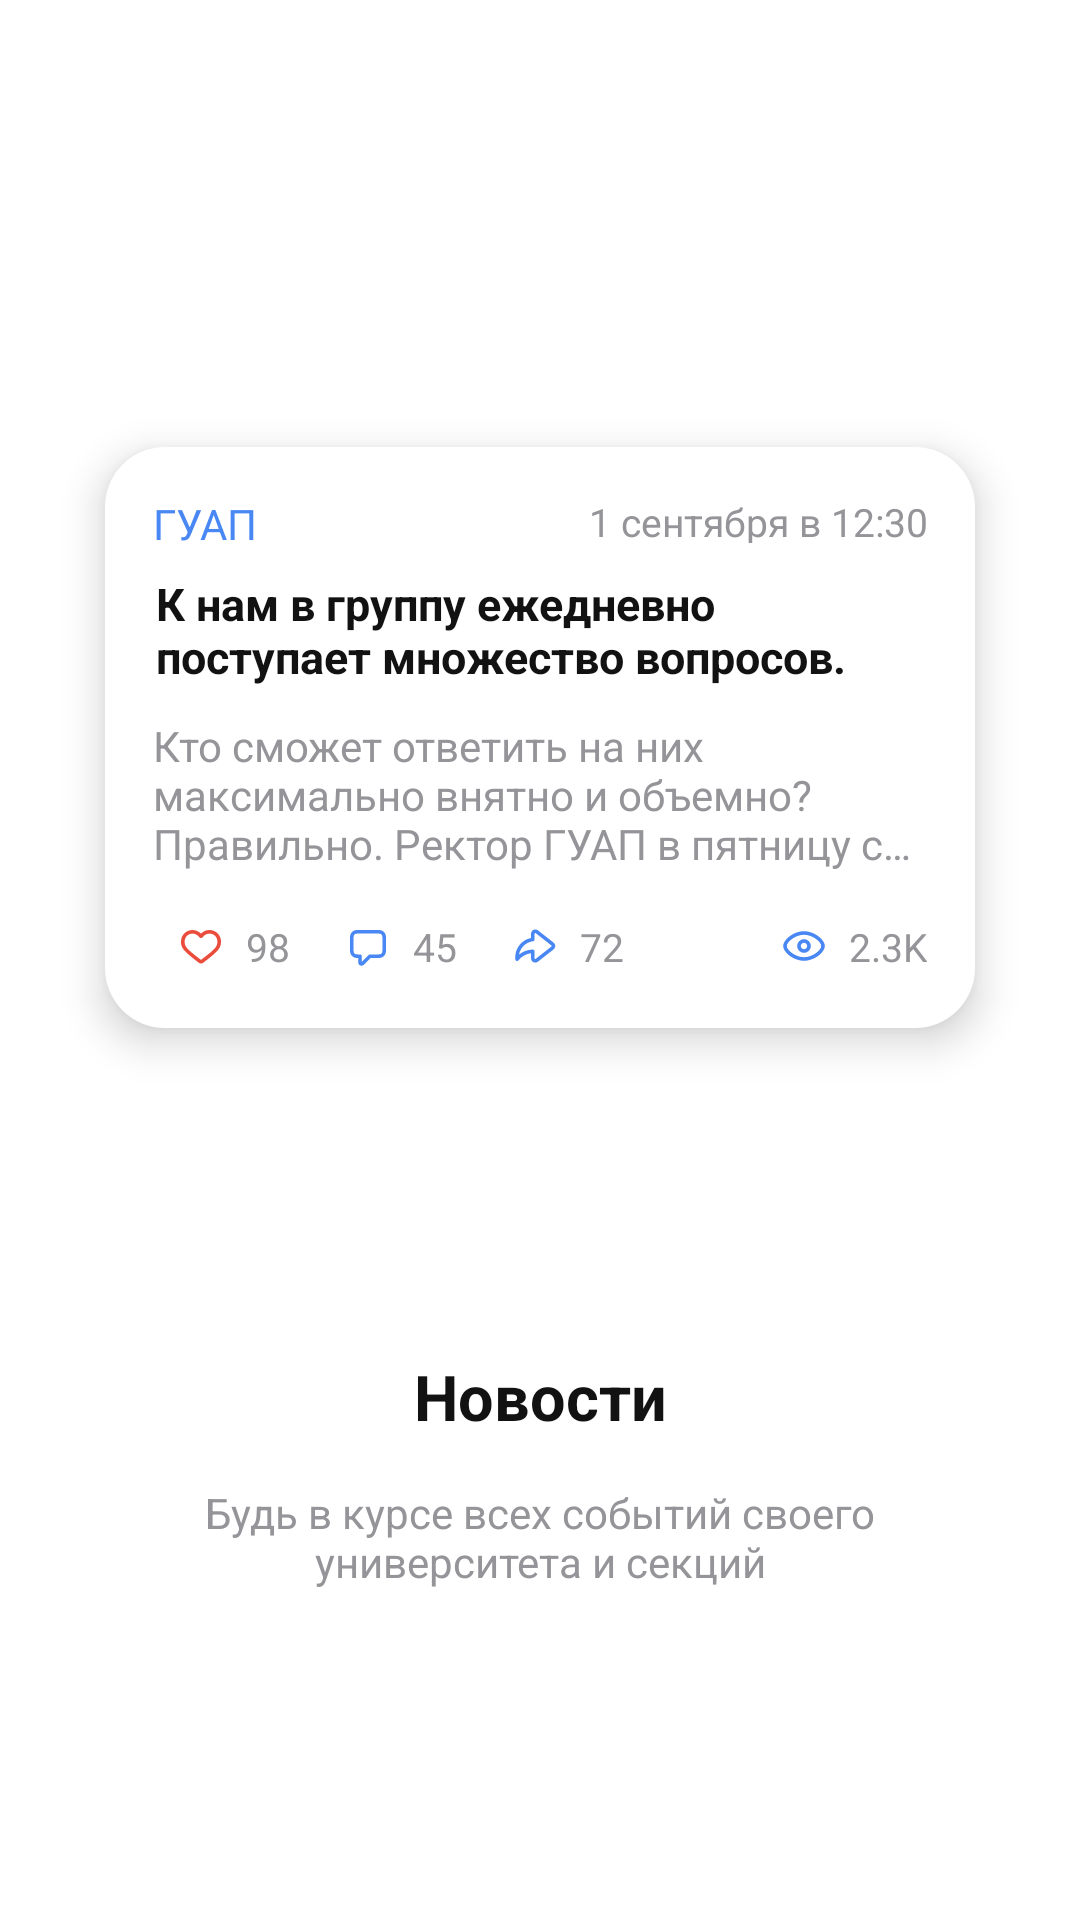

Reconstruct the res/layout file that produces this screen, plus the resources it refers to.
<!-- AndroidManifest.xml: application theme Theme.SchedApp2 -->
<!-- res/layout/onboarding_2.xml -->
<?xml version="1.0" encoding="utf-8"?>
<androidx.constraintlayout.widget.ConstraintLayout xmlns:android="http://schemas.android.com/apk/res/android"
	xmlns:app="http://schemas.android.com/apk/res-auto"
	android:orientation="vertical"
	android:layout_width="match_parent"
	android:layout_height="match_parent">

	<androidx.constraintlayout.widget.ConstraintLayout
		android:id="@+id/onboarding_2_example"
		android:layout_width="match_parent"
		android:layout_height="wrap_content"
		android:layout_marginHorizontal="35dp"
		android:layout_marginTop="40dp"
		android:background="@drawable/rc_20dp"
		android:elevation="@dimen/shadow_elevation"
		app:layout_constraintBottom_toTopOf="@+id/login_onboarding_2_textview2"
		app:layout_constraintEnd_toEndOf="parent"
		app:layout_constraintStart_toStartOf="parent"
		app:layout_constraintTop_toTopOf="parent">

		<ImageView
			android:id="@+id/onboarding_2_1_1"
			android:layout_width="match_parent"
			android:layout_height="wrap_content"
			android:adjustViewBounds="true"
			android:scaleType="fitStart"
			android:src="@drawable/pc_onboarding_news"
			app:layout_constraintEnd_toEndOf="parent"
			app:layout_constraintStart_toStartOf="parent"
			app:layout_constraintTop_toTopOf="parent" />

		<LinearLayout
			android:id="@+id/onboarding_2_1_2"
			android:layout_width="match_parent"
			android:layout_height="16dp"
			android:layout_marginTop="16dp"
			android:orientation="horizontal"
			app:layout_constraintEnd_toEndOf="parent"
			app:layout_constraintStart_toStartOf="parent"
			app:layout_constraintTop_toBottomOf="@+id/onboarding_2_1_1">

			<TextView
				android:id="@+id/onboarding_2_1_3"
				android:layout_width="0dp"
				android:layout_height="match_parent"
				android:layout_marginStart="16dp"
				android:layout_weight="50"
				android:ellipsize="end"
				android:maxLines="1"
				android:text="@string/guap"
				android:textColor="@color/colorBlue"
				android:textSize="14sp" />

			<TextView
				android:id="@+id/onboarding_2_1_4"
				android:layout_width="0dp"
				android:layout_height="match_parent"
				android:layout_marginEnd="16dp"
				android:layout_weight="50"
				android:ellipsize="end"
				android:maxLines="1"
				android:paddingStart="16dp"
				android:paddingEnd="0dp"
				android:text="@string/onboarding_second_example_date"
				android:textAlignment="viewEnd"
				android:textColor="@color/colorLightGray1"
				android:textSize="13sp" />

		</LinearLayout>

		<TextView
			android:id="@+id/onboarding_2_1_5"
			android:layout_width="match_parent"
			android:layout_height="wrap_content"
			android:layout_marginHorizontal="17dp"
			android:layout_marginTop="10dp"
			android:ellipsize="end"
			android:maxLines="2"
			android:text="@string/onboarding_second_example_title"
			android:textColor="@color/colorBlack"
			android:textSize="15sp"
			android:textStyle="bold"
			app:layout_constraintEnd_toEndOf="parent"
			app:layout_constraintStart_toStartOf="parent"
			app:layout_constraintTop_toBottomOf="@+id/onboarding_2_1_2" />

		<TextView
			android:id="@+id/onboarding_2_1_6"
			android:layout_width="match_parent"
			android:layout_height="wrap_content"
			android:layout_marginHorizontal="16dp"
			android:layout_marginTop="10dp"
			android:ellipsize="end"
			android:maxLines="3"
			android:text="@string/onboarding_second_example_description"
			android:textColor="@color/colorLightGray1"
			android:textSize="14sp"
			app:layout_constraintEnd_toEndOf="parent"
			app:layout_constraintStart_toStartOf="parent"
			app:layout_constraintTop_toBottomOf="@+id/onboarding_2_1_5" />

		<ImageView
			android:id="@+id/onboarding_2_1_7"
			android:layout_width="16dp"
			android:layout_height="16dp"
			android:layout_marginStart="24dp"
			android:layout_marginTop="16dp"
			android:layout_marginBottom="19dp"
			android:src="@drawable/ic_like"
			app:layout_constraintBottom_toBottomOf="parent"
			app:layout_constraintStart_toStartOf="parent"
			app:layout_constraintTop_toBottomOf="@+id/onboarding_2_1_6"
			app:tint="@color/colorRedMain" />

		<TextView
			android:id="@+id/onboarding_2_1_8"
			android:layout_width="wrap_content"
			android:layout_height="16dp"
			android:layout_marginStart="7dp"
			android:layout_marginTop="16dp"
			android:layout_marginBottom="20dp"
			android:ellipsize="end"
			android:maxLength="5"
			android:maxLines="1"
			android:textColor="@color/colorLightGray1"
			android:textSize="13sp"
			android:text="98"
			app:layout_constraintBottom_toBottomOf="parent"
			app:layout_constraintStart_toEndOf="@+id/onboarding_2_1_7"
			app:layout_constraintTop_toBottomOf="@+id/onboarding_2_1_6" />

		<ImageView
			android:id="@+id/onboarding_2_1_9"
			android:layout_width="16dp"
			android:layout_height="16dp"
			android:layout_marginStart="18dp"
			android:layout_marginTop="16dp"
			android:layout_marginBottom="19dp"
			android:src="@drawable/ic_comment"
			app:layout_constraintBottom_toBottomOf="parent"
			app:layout_constraintStart_toEndOf="@+id/onboarding_2_1_8"
			app:layout_constraintTop_toBottomOf="@+id/onboarding_2_1_6"
			app:tint="@color/colorBlue" />

		<TextView
			android:id="@+id/onboarding_2_1_10"
			android:layout_width="wrap_content"
			android:layout_height="16dp"
			android:layout_marginStart="7dp"
			android:layout_marginTop="16dp"
			android:layout_marginBottom="20dp"
			android:ellipsize="end"
			android:maxLength="5"
			android:maxLines="1"
			android:textColor="@color/colorLightGray1"
			android:textSize="13sp"
			android:text="45"
			app:layout_constraintBottom_toBottomOf="parent"
			app:layout_constraintStart_toEndOf="@+id/onboarding_2_1_9"
			app:layout_constraintTop_toBottomOf="@+id/onboarding_2_1_6" />

		<ImageView
			android:id="@+id/onboarding_2_1_11"
			android:layout_width="16dp"
			android:layout_height="16dp"
			android:layout_marginStart="18dp"
			android:layout_marginTop="16dp"
			android:layout_marginBottom="19dp"
			android:src="@drawable/ic_share"
			app:layout_constraintBottom_toBottomOf="parent"
			app:layout_constraintStart_toEndOf="@+id/onboarding_2_1_10"
			app:layout_constraintTop_toBottomOf="@+id/onboarding_2_1_6"
			app:tint="@color/colorBlue" />

		<TextView
			android:id="@+id/onboarding_2_1_12"
			android:layout_width="wrap_content"
			android:layout_height="16dp"
			android:layout_marginStart="7dp"
			android:layout_marginTop="16dp"
			android:layout_marginBottom="20dp"
			android:ellipsize="end"
			android:maxLength="5"
			android:maxLines="1"
			android:textColor="@color/colorLightGray1"
			android:textSize="13sp"
			android:text="72"
			app:layout_constraintBottom_toBottomOf="parent"
			app:layout_constraintStart_toEndOf="@+id/onboarding_2_1_11"
			app:layout_constraintTop_toBottomOf="@+id/onboarding_2_1_6" />

		<ImageView
			android:id="@+id/onboarding_2_1_13"
			android:layout_width="16dp"
			android:layout_height="16dp"
			android:layout_marginTop="16dp"
			android:layout_marginEnd="7dp"
			android:layout_marginBottom="19dp"
			android:src="@drawable/ic_view"
			app:layout_constraintBottom_toBottomOf="parent"
			app:layout_constraintEnd_toStartOf="@+id/onboarding_2_1_14"
			app:layout_constraintTop_toBottomOf="@+id/onboarding_2_1_6"
			app:tint="@color/colorBlue" />

		<TextView
			android:id="@+id/onboarding_2_1_14"
			android:layout_width="wrap_content"
			android:layout_height="16dp"
			android:layout_marginTop="16dp"
			android:layout_marginEnd="16dp"
			android:layout_marginBottom="20dp"
			android:ellipsize="end"
			android:maxLength="5"
			android:maxLines="1"
			android:textColor="@color/colorLightGray1"
			android:textSize="13sp"
			android:text="2.3K"
			app:layout_constraintBottom_toBottomOf="parent"
			app:layout_constraintEnd_toEndOf="parent"
			app:layout_constraintTop_toBottomOf="@+id/onboarding_2_1_6" />

	</androidx.constraintlayout.widget.ConstraintLayout>

	<TextView
		android:id="@+id/login_onboarding_2_textview2"
		android:layout_width="match_parent"
		android:layout_height="wrap_content"
		android:layout_marginHorizontal="52dp"
		android:layout_marginBottom="15dp"
		android:text="@string/news"
		android:gravity="center"
		android:textColor="@color/colorBlack"
		android:textSize="21sp"
		android:textStyle="bold"
		app:layout_constraintBottom_toTopOf="@+id/login_onboarding_2_textview1"
		app:layout_constraintEnd_toEndOf="parent"
		app:layout_constraintStart_toStartOf="parent" />

	<TextView
		android:id="@+id/login_onboarding_2_textview1"
		android:layout_width="match_parent"
		android:layout_height="wrap_content"
		android:layout_marginHorizontal="52dp"
		android:layout_marginBottom="110dp"
		android:text="@string/onboarding_second_description"
		android:gravity="center"
		android:textColor="@color/colorLightGray1"
		android:textSize="14sp"
		app:layout_constraintBottom_toBottomOf="parent"
		app:layout_constraintEnd_toEndOf="parent"
		app:layout_constraintStart_toStartOf="parent" />

</androidx.constraintlayout.widget.ConstraintLayout>
<!-- resources referenced by this layout -->
<resources>
  <color name="colorBlack">#121212</color>
  <color name="colorBlue">#4988F4</color>
  <color name="colorLightGray1">#949499</color>
  <color name="colorRedMain">#EB4D3D</color>
  <dimen name="shadow_elevation">8dp</dimen>
  <!-- drawable ic_like (drawable) -->
  <vector
      xmlns:android="http://schemas.android.com/apk/res/android"
      android:width="30dp"
      android:height="30dp"
      android:viewportWidth="30.0"
      android:viewportHeight="30.0">
  
      <path
          android:fillColor="@color/colorLightGray1"
          android:pathData="M19.9897 5.00748C18.1756 5.08726 16.5487 5.80417 15.1388 7.1244L14.9925 7.26625L14.8403 7.11876C13.3282 5.72007 11.5933 5 9.66797 5C5.72144 5 2.5 8.20033 2.5 12.1465C2.5 16.0058 3.90916 17.836 10.228 22.8288L13.5881 25.4509C14.4182 26.0979 15.5818 26.0979 16.4119 25.4509L19.3671 23.1477L20.5336 22.223C26.2058 17.68 27.5 15.845 27.5 12.1465C27.5 8.20033 24.2786 5 20.332 5L19.9897 5.00748ZM20.332 7.25C23.0392 7.25 25.25 9.4463 25.25 12.1465L25.2438 12.5135C25.149 15.2093 23.9165 16.6901 18.3576 21.0788L15.0288 23.6762C15.0119 23.6894 14.9881 23.6894 14.9712 23.6762L12.016 21.373L10.9237 20.5083C5.74597 16.3721 4.75 14.9584 4.75 12.1465C4.75 9.4463 6.96079 7.25 9.66797 7.25C11.3341 7.25 12.801 8.02198 14.1297 9.64406C14.5828 10.1971 15.4301 10.1928 15.8775 9.63515C17.1737 8.01956 18.6359 7.25 20.332 7.25Z"/>
  
  </vector>
  <!-- drawable rc_20dp (drawable) -->
  <?xml version="1.0" encoding="utf-8"?>
  <shape xmlns:android="http://schemas.android.com/apk/res/android">
  	
  	<solid
  		android:color="@color/colorPlaqueBackground" />
  	<corners
  		android:radius="20dp" />
  
  </shape>
  <string name="guap">ГУАП</string>
  <string name="news">Новости</string>
  <string name="onboarding_second_description">Будь в курсе всех событий своего университета и секций</string>
  <string name="onboarding_second_example_date">1 сентября в 12:30</string>
  <string name="onboarding_second_example_description">Кто сможет ответить на них максимально внятно и объемно? Правильно. Ректор ГУАП в пятницу собирает пресс-конференцию для избранных, коими вы не являетесь.</string>
  <string name="onboarding_second_example_title">К нам в группу ежедневно поступает множество вопросов.</string>
  <style name="Theme.SchedApp2" parent="Theme.MaterialComponents.NoActionBar">
  		
  		<item name="colorPrimary">@color/colorLightGray1</item>
  		
  		<item name="colorSecondary">@color/colorLightGray1</item>
  		
  		<item name="android:statusBarColor" tools:targetApi="l">@color/colorPlaqueBackground</item>
  		
  		<item name="android:colorAccent">@color/colorAccent</item>
  		<item name="android:windowBackground">@color/colorPlaqueBackground</item>
  	</style>
  <color name="colorPlaqueBackground">#FFFFFF</color>
  <color name="colorAccent">#A5A5A5</color>
</resources>
